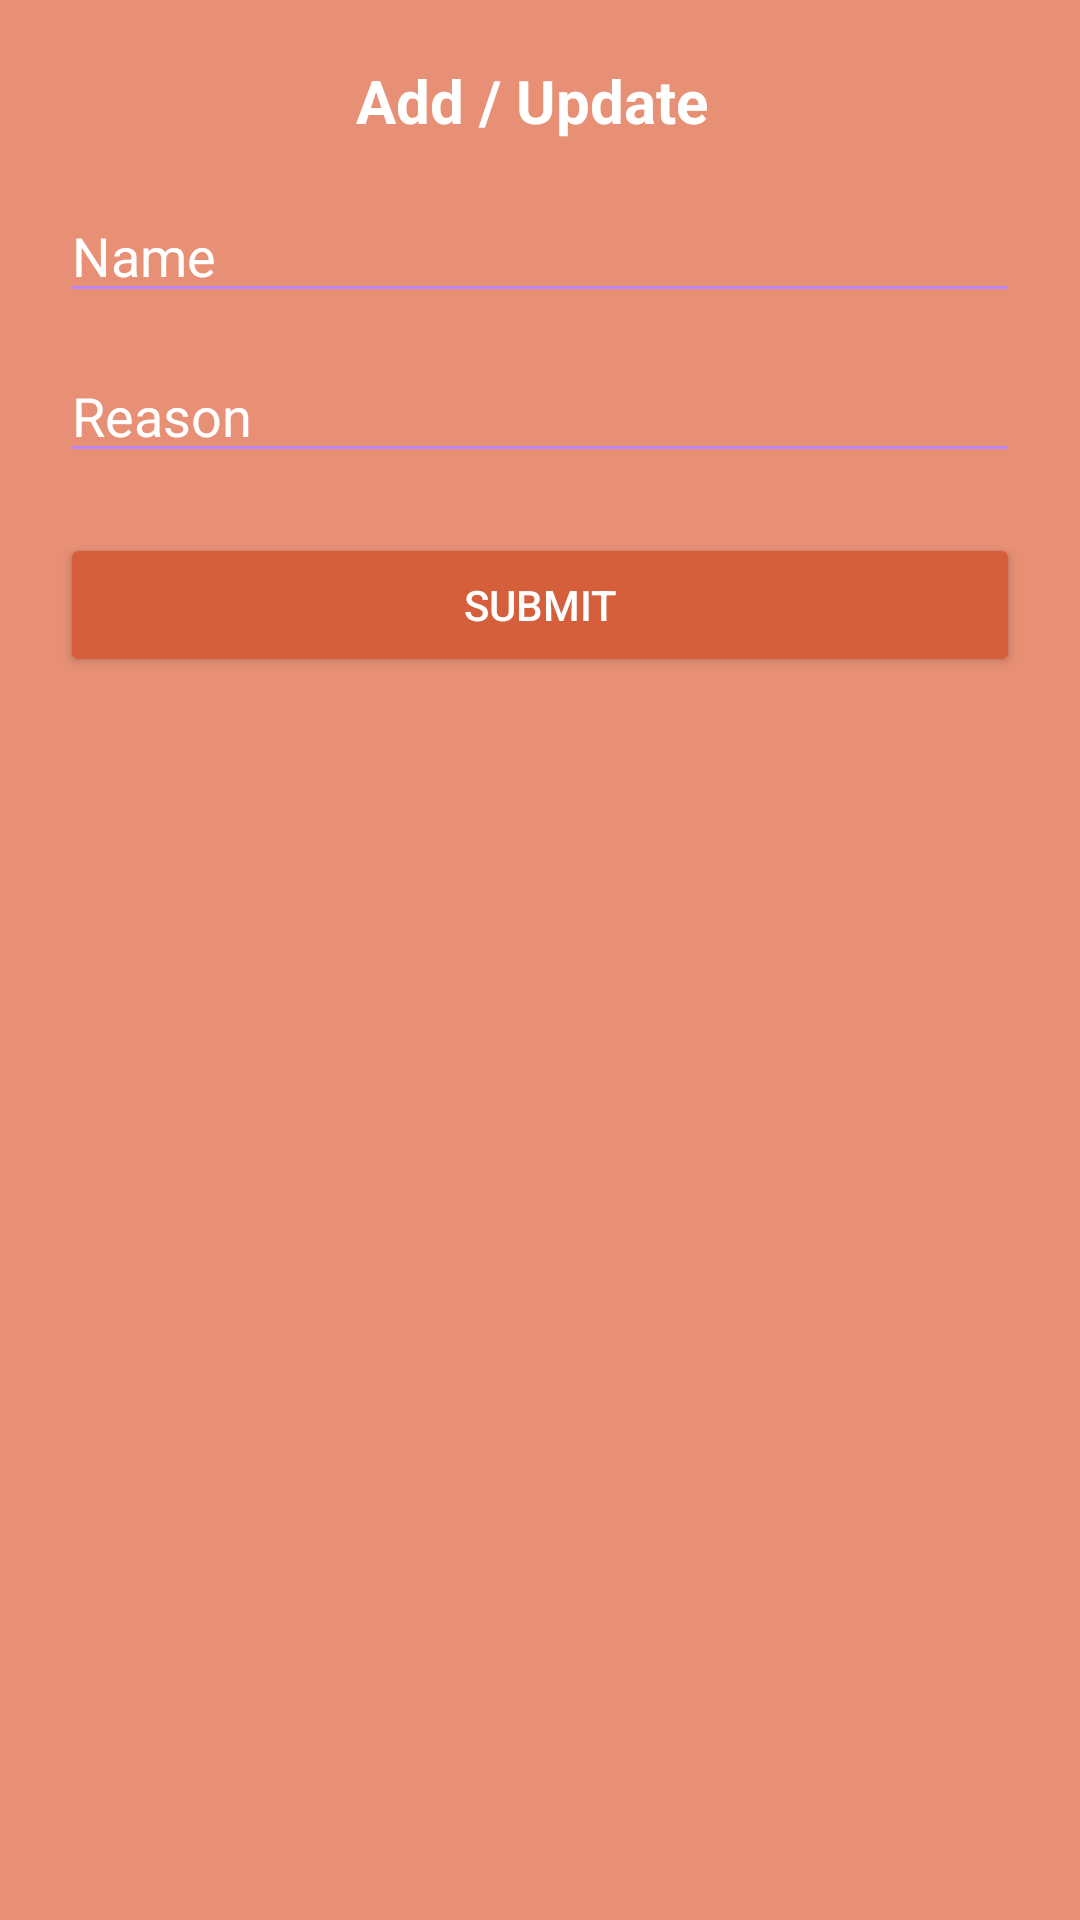

The Android layout XML behind this screen, and the referenced resources:
<!-- AndroidManifest.xml: application theme Theme.SmallApp -->
<!-- res/layout/custom_dialouge_layout.xml -->
<?xml version="1.0" encoding="utf-8"?>
<LinearLayout xmlns:android="http://schemas.android.com/apk/res/android"
    android:layout_width="200dp"
    android:layout_height="wrap_content"
    xmlns:app="http://schemas.android.com/apk/res-auto"
    android:orientation="vertical"
    android:padding="20dp"
    android:background="#e79076"
    android:elevation="8dp"
    app:layout_constraintCircleRadius="10px"
    android:layout_gravity="center"
    android:clipToOutline="true">

    
    <TextView
        android:id="@+id/dialog_title"
        android:layout_width="wrap_content"
        android:layout_height="wrap_content"
        android:text="Add / Update "
        android:textColor="#FFFFFF"
        android:textSize="20sp"
        android:textStyle="bold"
        android:layout_gravity="center"
        android:layout_marginBottom="16dp" />

    <EditText
        android:id="@+id/name"
        android:layout_width="match_parent"
        android:layout_height="wrap_content"
        android:hint="Name"
        android:inputType="text"
        android:backgroundTint="#BB86FC"
        android:textColorHint="#FFFFFF"
        android:textColor="#FFFFFF"
        android:layout_marginBottom="12dp" />


    <EditText
        android:id="@+id/reason"
        android:layout_width="match_parent"
        android:layout_height="wrap_content"
        android:hint="Reason"
        android:inputType="text"
        android:backgroundTint="#BB86FC"
        android:textColorHint="#FFFFFF"
        android:textColor="#FFFFFF"
        android:layout_marginBottom="20dp" />


    <Button
        android:id="@+id/submit_button"
        android:layout_width="match_parent"
        android:layout_height="wrap_content"
        android:text="Submit"
        android:backgroundTint="#d55e3b"
        android:textColor="#FFFFFF" />

</LinearLayout>
<!-- resources referenced by this layout -->
<resources>
  <style name="Theme.SmallApp" parent="Theme.MaterialComponents.DayNight.DarkActionBar">
          
          <item name="colorPrimary">@color/purple_500</item>
          <item name="colorPrimaryVariant">@color/purple_700</item>
          <item name="colorOnPrimary">@color/white</item>
          
          <item name="colorSecondary">@color/teal_200</item>
          <item name="colorSecondaryVariant">@color/teal_700</item>
          <item name="colorOnSecondary">@color/black</item>
          
          <item name="android:statusBarColor">?attr/colorPrimaryVariant</item>
          
      </style>
  <!-- not gathered from this repository: default colours our renderer supplied (Android Studio template values) -->
  <color name="purple_500">#FF6200EE</color>
  <color name="purple_700">#FF3700B3</color>
  <color name="teal_200">#FF03DAC5</color>
  <color name="teal_700">#FF018786</color>
  <color name="black">#FF000000</color>
  <color name="white">#FFFFFFFF</color>
</resources>
